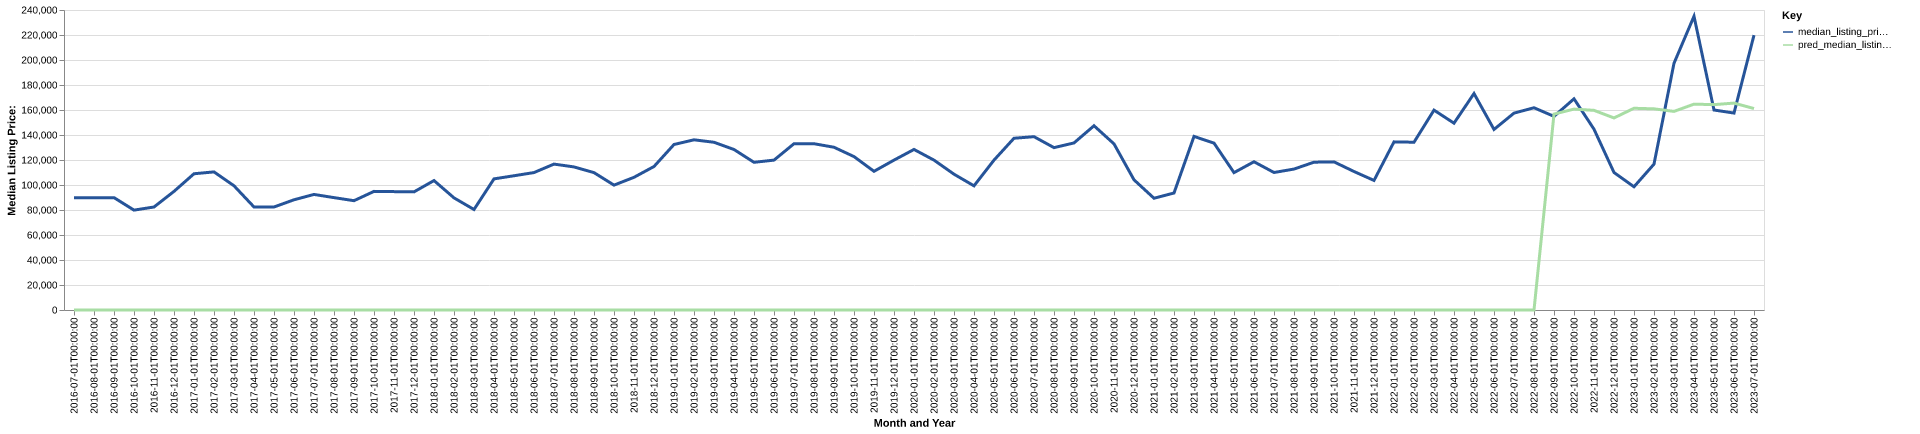

The file beside this chart, header and first rows:
date, time_idx, median_listing_price, thirty_year_interest_rate_five, month, county_name, active_listing_count, median_days_on_market, pred_median_listing_price, month_year
2016-07-01, 0, 89900, 3.72, 7, franklin, ia, 53.0, 70.0, 0, Jul-2016
2016-08-01, 1, 89900, 3.73, 8, franklin, ia, 55.0, 73.0, 0, Aug-2016
2016-09-01, 2, 89900, 3.66, 9, franklin, ia, 53.0, 92.0, 0, Sep-2016
2016-10-01, 3, 79900, 3.64, 10, franklin, ia, 56.0, 85.0, 0, Oct-2016
2016-11-01, 4, 82400, 3.66, 11, franklin, ia, 52.0, 100.0, 0, Nov-2016
2016-12-01, 5, 94900, 3.48, 12, franklin, ia, 47.0, 99.0, 0, Dec-2016
2017-01-01, 6, 109000, 3.45, 1, franklin, ia, 41.0, 119.0, 0, Jan-2017
2017-02-01, 7, 110475, 3.5, 2, franklin, ia, 31.0, 147.0, 0, Feb-2017
2017-03-01, 8, 99375, 3.52, 3, franklin, ia, 36.0, 127.0, 0, Mar-2017
2017-04-01, 9, 82400, 4.03, 4, franklin, ia, 35.0, 75.0, 0, Apr-2017
2017-05-01, 10, 82400, 4.32, 5, franklin, ia, 38.0, 49.0, 0, May-2017
2017-06-01, 11, 88175, 4.2, 6, franklin, ia, 43.0, 48.0, 0, Jun-2017
2017-07-01, 12, 92450, 4.19, 7, franklin, ia, 43.0, 77.0, 0, Jul-2017
2017-08-01, 13, 89900, 4.3, 8, franklin, ia, 51.0, 81.0, 0, Aug-2017
2017-09-01, 14, 87450, 4.1, 9, franklin, ia, 50.0, 76.0, 0, Sep-2017
2017-10-01, 15, 94900, 4.05, 10, franklin, ia, 43.0, 76.0, 0, Oct-2017
2017-11-01, 16, 94700, 3.94, 11, franklin, ia, 40.0, 100.0, 0, Nov-2017
2017-12-01, 17, 94500, 4.03, 12, franklin, ia, 43.0, 108.0, 0, Dec-2017
2018-01-01, 18, 103550, 3.93, 1, franklin, ia, 41.0, 128.0, 0, Jan-2018
2018-02-01, 19, 89700, 3.83, 2, franklin, ia, 42.0, 163.0, 0, Feb-2018
2018-03-01, 20, 80400, 3.94, 3, franklin, ia, 41.0, 155.0, 0, Mar-2018
2018-04-01, 21, 104900, 3.95, 4, franklin, ia, 37.0, 156.0, 0, Apr-2018
2018-05-01, 22, 107400, 3.99, 5, franklin, ia, 40.0, 143.0, 0, May-2018
2018-06-01, 23, 109950, 4.15, 6, franklin, ia, 43.0, 82.0, 0, Jun-2018
2018-07-01, 24, 116725, 4.4, 7, franklin, ia, 45.0, 62.0, 0, Jul-2018
2018-08-01, 25, 114450, 4.46, 8, franklin, ia, 49.0, 63.0, 0, Aug-2018
2018-09-01, 26, 109900, 4.58, 9, franklin, ia, 47.0, 70.0, 0, Sep-2018
2018-10-01, 27, 99900, 4.66, 10, franklin, ia, 43.0, 94.0, 0, Oct-2018
2018-11-01, 28, 106150, 4.62, 11, franklin, ia, 34.0, 105.0, 0, Nov-2018
2018-12-01, 29, 114801, 4.54, 12, franklin, ia, 34.0, 115.0, 0, Dec-2018
2019-01-01, 30, 132400, 4.6, 1, franklin, ia, 29.0, 80.0, 0, Jan-2019
2019-02-01, 31, 136150, 4.72, 2, franklin, ia, 31.0, 97.0, 0, Feb-2019
2019-03-01, 32, 134186, 4.9, 3, franklin, ia, 34.0, 104.0, 0, Mar-2019
2019-04-01, 33, 128400, 4.94, 4, franklin, ia, 36.0, 93.0, 0, Apr-2019
2019-05-01, 34, 118150, 4.75, 5, franklin, ia, 40.0, 72.0, 0, May-2019
2019-06-01, 35, 119900, 4.51, 6, franklin, ia, 51.0, 75.0, 0, Jun-2019
2019-07-01, 36, 133025, 4.41, 7, franklin, ia, 43.0, 71.0, 0, Jul-2019
2019-08-01, 37, 133018, 4.41, 8, franklin, ia, 43.0, 67.0, 0, Aug-2019
2019-09-01, 38, 130195, 4.2, 9, franklin, ia, 44.0, 68.0, 0, Sep-2019
2019-10-01, 39, 122725, 4.14, 10, franklin, ia, 47.0, 72.0, 0, Oct-2019
2019-11-01, 40, 110950, 3.84, 11, franklin, ia, 47.0, 91.0, 0, Nov-2019
2019-12-01, 41, 119900, 3.81, 12, franklin, ia, 41.0, 104.0, 0, Dec-2019
2020-01-01, 42, 128438, 3.75, 1, franklin, ia, 43.0, 118.0, 0, Jan-2020
2020-02-01, 43, 119900, 3.73, 2, franklin, ia, 41.0, 134.0, 0, Feb-2020
2020-03-01, 44, 108650, 3.78, 3, franklin, ia, 46.0, 156.0, 0, Mar-2020
2020-04-01, 45, 99325, 3.75, 4, franklin, ia, 49.0, 136.0, 0, Apr-2020
2020-05-01, 46, 119900, 3.74, 5, franklin, ia, 50.0, 121.0, 0, May-2020
2020-06-01, 47, 137400, 3.72, 6, franklin, ia, 43.0, 83.0, 0, Jun-2020
2020-07-01, 48, 138650, 3.49, 7, franklin, ia, 37.0, 95.0, 0, Jul-2020
2020-08-01, 49, 129900, 3.65, 8, franklin, ia, 37.0, 79.0, 0, Aug-2020
2020-09-01, 50, 133650, 3.33, 9, franklin, ia, 31.0, 77.0, 0, Sep-2020
2020-10-01, 51, 147400, 3.28, 10, franklin, ia, 27.0, 68.0, 0, Oct-2020
2020-11-01, 52, 132900, 3.21, 11, franklin, ia, 28.0, 77.0, 0, Nov-2020
2020-12-01, 53, 104150, 3.07, 12, franklin, ia, 25.0, 93.0, 0, Dec-2020
2021-01-01, 54, 89400, 2.99, 1, franklin, ia, 24.0, 103.0, 0, Jan-2021
2021-02-01, 55, 93600, 2.93, 2, franklin, ia, 23.0, 117.0, 0, Feb-2021
2021-03-01, 56, 138875, 2.88, 3, franklin, ia, 24.0, 64.0, 0, Mar-2021
2021-04-01, 57, 133500, 2.84, 4, franklin, ia, 21.0, 62.0, 0, Apr-2021
2021-05-01, 58, 109900, 2.71, 5, franklin, ia, 13.0, 46.0, 0, May-2021
2021-06-01, 59, 118600, 2.79, 6, franklin, ia, 15.0, 26.0, 0, Jun-2021
... 25 more rows
